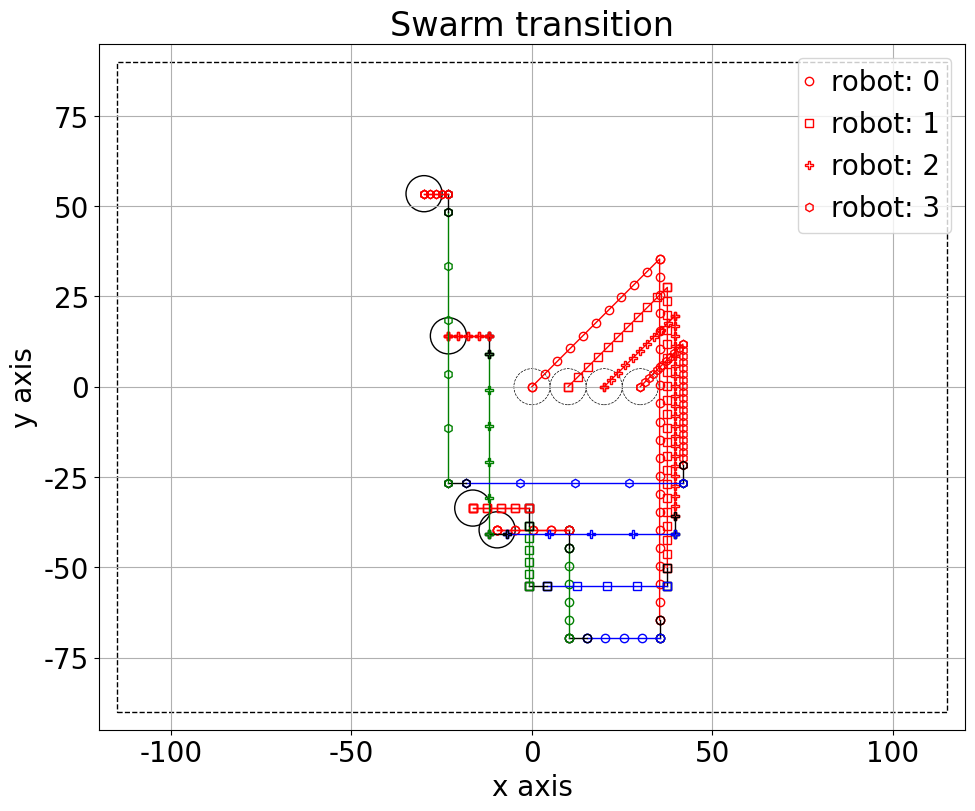

Python code for this plot:
########################################################################
# This files hold classes and functions that simulates the milirobot 
# system.
# [redacted]
########## Libraries ###################################################
import numpy as np
np.set_printoptions(precision=4, suppress=True)
import matplotlib.pyplot as plt
from matplotlib import animation
plt.rcParams['figure.figsize'] = [12, 8]
plt.rcParams.update({'font.size': 20})
plt.rcParams['font.family'] = 'Times New Roman'
plt.rcParams['text.usetex'] = False

########## Classes #####################################################
class SwarmSpecs:
    """This class stores specifications of swarm of milirobots."""
    
    def __init__(self,
                pivot_seperation: np.array,
                rotation_distance,
                tumbling_distance):
        if (pivot_seperation.ndim != 2):
            raise ValueError('pivot_seperation should be a 2D numpy array')
        self.n_mode = pivot_seperation.shape[0] + 1
        self.n_robot = pivot_seperation.shape[1]
        self.pivot_seperation = np.vstack((np.ones(self.n_robot),
                                           pivot_seperation.astype(float)))
        self.rotation_distance = rotation_distance
        self.tumbling_distance = tumbling_distance
        self.beta = np.zeros_like(self.pivot_seperation)
        # beta := pivot_seperation_robot_j/pivot_seperation_robot_1
        for mode in range(self.n_mode):
            self.beta[mode,:] = (self.pivot_seperation[mode,:]
                                 /self.pivot_seperation[mode,0])
        self.B = np.zeros((self.n_mode,2*self.n_robot,2))
        for mode in range(self.n_mode):
            for robot in range(self.n_robot):
                self.B[mode,2*robot:2*(robot+1),:] = (self.beta[mode,robot]
                                                      *np.eye(2))
        # space boundaries
        self.ubx = 120
        self.uby = 95
        self.lbx = -120
        self.lby = -95

class Swarm:
    """This class holds current state of swarm of milirobots."""
    
    def __init__(self, position, angle, mode, specs: SwarmSpecs):
        self.specs = specs
        self.reset_state(position, angle, mode)
        self.__plot_colors = None
        self.__plot_markers = None
        self.__simulate_result = None

    def reset_state(self,position, angle, mode):
        if (position.shape[0]//2 != self.specs.n_robot):
            error_message = """Position does not match number of the robots."""
            raise ValueError(error_message)
        self.position = position
        self.angle = angle
        self.mode = mode

    def update_state(self, u, is_rotation = False):
        """This function updates the position, angle, and mode of swarm
        of milirobots based on given input and mode.
        The function receives up to two inputs.
        u: a numpy array as [r,theta]
           r:     distance to travel
           theta: angle to travel
        is_rotation: is an optional input that represents an intention
        to travel in rotation mode.
        """
        u = u.astype(float)
        rotations = 0
        B = self.specs.B
        if is_rotation is False:
            mode = self.mode
        else:
            mode = 0

        r = u[0]
        theta = u[1]
        # determine number of rotations, if any, and then update r
        if mode == 0:
            # If the movement is in rotation mode, r should be
            # an integer multiple of rotation_distance
            rotations = np.floor(r/self.specs.rotation_distance)
            r = rotations*self.specs.rotation_distance

        u[0] = r*np.cos(theta)
        u[1] = r*np.sin(theta)
        # Update states of swarm of milirobots
        self.position = self.position + np.dot(B[mode,:,:],u)
        self.angle = theta
        if mode == 0:
            # If there are rotations, calculate mode after rotations.
            self.mode = int((self.mode + rotations - 1)%(self.specs.n_mode - 1) + 1)
    
    def simulate(self, input_series, position = None,
                 angle = None, mode = None):
        """Simulates the swarm for a given logical series of input."""
        if (input_series.ndim != 2):
            raise ValueError('Input series should be a 2D numpy array')
        if position is None:
            position = self.position
        if angle is None:
            angle = self.angle
        if mode is None:
            mode = self.mode
        
        self.reset_state(position, angle, mode)
        Position = self.position.reshape(-1,1)
        Angle = self.angle
        Mode = self.mode
        Input = np.array([], dtype=float).reshape(input_series.shape[0],0)

        for section in range(input_series.shape[1]):
            current_input_mode = input_series[2,section]
            if current_input_mode == 0:
                is_rotation = True
            else: 
                is_rotation = False
                if current_input_mode != self.mode:
                    print("Input series section: {:02d} has incompatible mode".
                          format(section + 1))
                    break
            current_r = input_series[0,section]
            current_angle = input_series[1,section]
            steps = int(current_r//self.specs.rotation_distance)
            rem_r =  current_r%self.specs.rotation_distance
            # Implementing current input section in smaller steps
            for step in range(1,steps+1):
                step_input = np.array([self.specs.rotation_distance,
                                       current_angle, current_input_mode]).T
                Input = np.hstack((Input,step_input.reshape(-1,1)))
                # Applying current step
                self.update_state(step_input[:2], is_rotation)
                Position = np.hstack((Position,self.position.reshape(-1,1)))
                Angle = np.hstack((Angle,self.angle))
                Mode = np.hstack((Mode,self.mode))
            # Implementing remainder of section
            step_input = np.array([rem_r,
                                   current_angle, current_input_mode]).T
            Input = np.hstack((Input,step_input.reshape(-1,1)))

            self.update_state(step_input[:2], is_rotation)
            Position = np.hstack((Position,self.position.reshape(-1,1)))
            Angle = np.hstack((Angle,self.angle))
            Mode = np.hstack((Mode,self.mode))
            """ # Changing to next mode if needed
            if (section+1 < input_series.shape[1]):
                # If this is not last section.
                if (current_input_mode != input_series[2, section +1] and
                    input_series[2, section +1] != 0):
                    # If there was a mode change, go to next mode.
                    is_rotation = True
                    step_input = np.array([self.specs.rotation_distance,
                                           current_angle, 0]).T
                    Input = np.hstack((Input,step_input.reshape(-1,1)))
                    self.update_state(step_input[:2], is_rotation)
                    Position = np.hstack((Position,
                                          self.position.reshape(-1,1)))
                    Angle = np.hstack((Angle,self.angle))
                    Mode = np.hstack((Mode,self.mode)) """
        mode_change_index = np.where(Input[2,:-1] != Input[2,1:])[0]+1
        mode_change_index = np.concatenate(([0],mode_change_index,
                                            [Position.shape[1]-1]))
        self.__simulate_result = (Position, Angle, Mode,
                                  Input, mode_change_index)
    
    def simulate_simple(self, input_series):
        """Simulates the swarm for a given simple series of input."""
        if (input_series.ndim != 2):
            raise ValueError('Input series should be a 2D numpy array')
        
        Position = self.position.reshape(-1,1)
        U = input_series[:2.:]
        X = np.zeros_like(U)
        X[:,0] = Position
        
        for i in range(input_series.shape[1]-1):
            mode = input_series[2,i]
            X[:,i+1] = X[:,i] + np.dot(self.specs.B[mode,:,:],U[:,i])
        
        return X, U

    
    def __simplot_set(self, ax, boundary = False):
        """Sets the plot configuration. """
        self.__colors = ['k','r','b','g','m','y','c',]
        self.__markers = ['o','s','P','h','*','+','x','d']
        plt.sca(ax)
        if boundary is True:
            plt.ylim([self.specs.lby,self.specs.uby])
            plt.xlim([self.specs.lbx,self.specs.ubx])
        plt.title('Swarm transition')
        plt.xlabel('x axis')
        plt.ylabel('y axis')
        plt.gca().set_aspect('equal', adjustable='box')
        plt.grid()
    
    def __simplot_plot(self, ax, plot_length, last_section = False):
        """Plots the result of simulation for the given length."""
        rotation_distance = self.specs.rotation_distance
        tumbling_distance = self.specs.tumbling_distance
        plt.sca(ax)
        (Position, Angle, Mode, Input,
         mode_change_index) = self.__simulate_result
        # Draw initial positions and hold it
        for robot in range(self.specs.n_robot):
            current_mode = Input[2,0].astype(int)
            plt.plot(Position[2*robot,0],
                     Position[2*robot+1,0],
                     color = self.__colors[current_mode],
                     marker = self.__markers[robot],
                     linewidth=1,
                     markerfacecolor='none')
            # Draw circle bounding the robots
            circle = plt.Circle([Position[2*robot,0],
                                 Position[2*robot+1,0]],
                                 radius=tumbling_distance/2,
                                 linestyle='--', linewidth=0.5,
                                 edgecolor='k', facecolor = "None")
            ax.add_patch(circle)
        # Draw the rest
        for robot in range(self.specs.n_robot):
            # Go over all robots.
            length_flag = False
            for section in range(1,mode_change_index.size):
                # Go over all sections based on different input mode.
                start_index = mode_change_index[section - 1]
                end_index = mode_change_index[section]
                if end_index > plot_length-1:
                    # Make sure we do not plot more than plot length.
                    end_index = plot_length-1
                    length_flag = True
                if length_flag == True:
                    # Not exceed plot length.
                    break
                if last_section == False:
                    # If 'last_section' is set to False, all path
                    # will be drawn.
                    current_mode = Input[2,start_index].astype(int)
                    plt.plot(Position[2*robot,start_index:end_index+1],
                             Position[2*robot+1,start_index:end_index+1],
                             color = self.__colors[current_mode],
                             marker = self.__markers[robot],
                             linewidth=1,
                             markerfacecolor='none')
            # Plot last section
            label = "robot: {:1d}".format(robot)
            current_mode = Input[2,start_index].astype(int)
            plt.plot(Position[2*robot,start_index:end_index+1],
                     Position[2*robot+1,start_index:end_index+1],
                     color = self.__colors[current_mode],
                     marker = self.__markers[robot],
                     linewidth=1,
                     label = label,
                     markerfacecolor='none')
            # Draw circle bounding the robots
            circle = plt.Circle([Position[2*robot,end_index],
                                 Position[2*robot+1,end_index]],
                                 radius=tumbling_distance/2,
                                 edgecolor='k', facecolor = "None")
            ax.add_patch(circle)
        # Draw usable space boundaries
        rectangle = plt.Rectangle([self.specs.lbx+tumbling_distance/2,
                                   self.specs.lby+tumbling_distance/2],
                                  self.specs.ubx-self.specs.lbx-tumbling_distance,
                                  self.specs.uby-self.specs.lby-tumbling_distance,
                                  linestyle='--', linewidth=1,
                                  edgecolor='k', facecolor='none')
        ax.add_patch(rectangle)
        ax.legend(handlelength=0)
        plt.show()

    def simplot(self, input_series, plot_length = 10000,
                position = None, angle = None, mode = None,
                boundary = False, last_section = False):
        """Plots the swarm motion for a given logical series of input.
        """
        if (input_series.ndim != 2):
            raise ValueError('Input series should be a 2D numpy array')
        if position is None:
            position = self.position
        if angle is None:
            angle = self.angle
        if mode is None:
            mode = self.mode
        
        # Update the states
        self.reset_state(position, angle, mode)
        # Simulate the system
        self.simulate(input_series)
        # Set the figure properties
        fig, ax = plt.subplots(constrained_layout=True)
        self.__simplot_set(ax, boundary)
        # plot the figure
        self.__simplot_plot(ax, plot_length, last_section)
        return fig, ax
    
    def __animate(self, i, ax, boundary, last_section):
        ax.clear()
        self.__simplot_set(ax, boundary)
        self.__simplot_plot(ax, i, last_section)

    def simanimation(self,input_series, anim_length = 10000,
                     position = None, angle = None, mode = None,
                     boundary = False, last_section = False):
        """This function produces an animation from swarm transition
        for a given logical input series and specified length."""
        if (input_series.ndim != 2):
            raise ValueError('Input series should be a 2D numpy array')
        if position is None:
            position = self.position
        if angle is None:
            angle = self.angle
        if mode is None:
            mode = self.mode
        # Update the states
        self.reset_state(position, angle, mode)
        # Simulate the system
        self.simulate(input_series)
        anim_length = min(anim_length, self.__simulate_result[0].shape[1])
        # Set the figure properties
        fig, ax = plt.subplots(constrained_layout=True)
        self.__simplot_set(ax, boundary)
        # Animating
        anim = animation.FuncAnimation(fig, self.__animate,
                                       fargs=(ax,boundary,last_section),
                                   interval=250, frames=range(1,anim_length+1))
        return anim

########## test section ################################################
if __name__ == '__main__':
    swarm_specs = SwarmSpecs(np.array([[9,7,5,3],[3,5,7,9],[3,2,6,9]]), 5, 10)
    swarm = Swarm(np.array([0,0,10,0,20,0,30,0]), 0, 1, swarm_specs)
    #input_series = np.array([[100,np.pi/4,1]]).T
    input_series = np.array([[50,np.pi/4,1],
                             [100,-np.pi/2,1],
                             [5,-np.pi/2,0],
                             [20,np.pi,2],
                             [5,np.pi,0],
                             [25,np.pi/2,3],
                             [5,np.pi/2,0],
                             [20,np.pi,1],
                             ]).T
    #sim = swarm.simulate(input_series)
    #print(swarm.specs.pivot_seperation)
    #print(swarm.specs.beta)
    #print(swarm.specs.B)
    #print(swarm.mode)
    #print(swarm.specs.beta)
    #print(sim[4])
    #print(sim[0][:,sim[4]].T)
    #print(sim[3][:,sim[4]].T)
    #print(sim[0][:,[19,20,21,22]].T)
    #print(sim[4])
    #print(np.floor(swarm.specs.rotation_distance/swarm.specs.rotation_distance))
    #print(sim[0][:,-1])
    #swarm.reset_state(sim[0][:,-1], sim[1][-1],sim[2][-1])
    #u = np.array([swarm.specs.rotation_distance,swarm.angle,0])
    #swarm.update_state(u[:2],True)
    #print(swarm.position)
    length = 10000
    swarm.simplot(input_series,length, boundary=True, last_section=False)
    #print(swarm.__simulate_result[0][:,swarm.__simulate_result[4]].T)
    #anim = swarm.simanimation(input_series,length,boundary=True, last_section=True)

